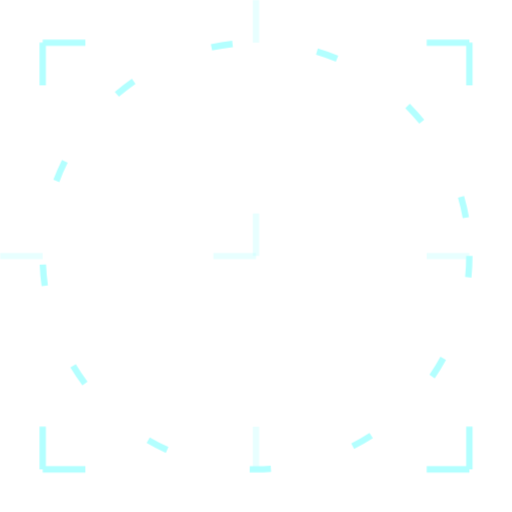
t = 0.00 s
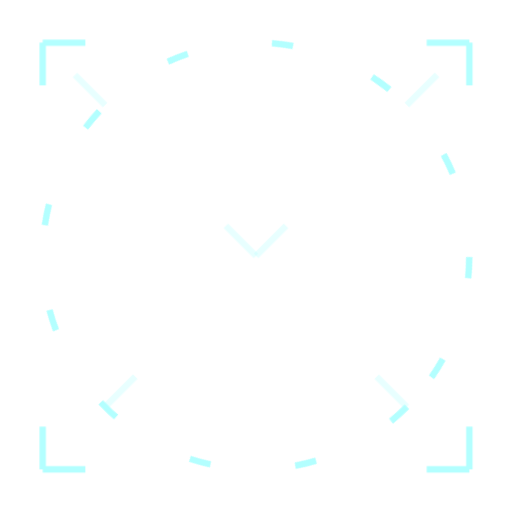
t = 3.75 s
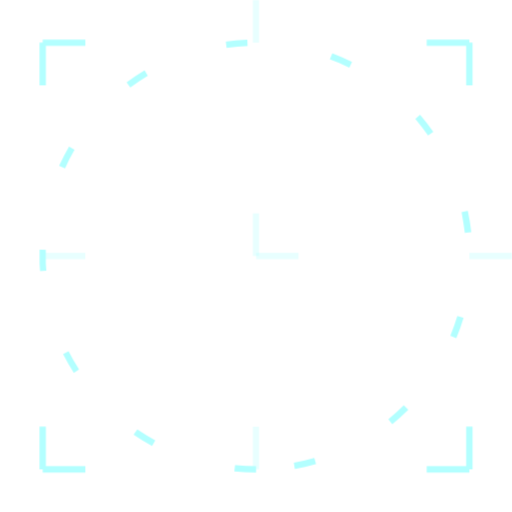
t = 7.50 s

The animated SVG that drew these frames (rendered in a browser with its animation timeline set to each time). Animation: 12 CSS @keyframes rules; frames cover the first 7.50 s, repeats indefinitely.

<svg xmlns="http://www.w3.org/2000/svg" viewBox="0 0 24 24" id="svg-audio-wave" width="100%" height="100%">
                <defs>
                    <linearGradient id="grad-audio-wave" x1="0%" y1="0%" x2="100%" y2="100%">
                        <stop offset="0%" stop-color="#00ff41" />
                        <stop offset="100%" stop-color="#00ffff" />
                    </linearGradient>
                    <filter id="glow-audio-wave" x="-30%" y="-30%" width="160%" height="160%">
                        <feGaussianBlur stdDeviation="1" result="blur" />
                        <feMerge>
                            <feMergeNode in="blur" />
                            <feMergeNode in="SourceGraphic" />
                        </feMerge>
                    </filter>
                    <style>
                        /* ИНКАПСУЛИРОВАННАЯ ЛОГИКА ДВИЖЕНИЯ */
                        @keyframes spin-audio-wave { 100% { transform: rotate(360deg); } }
                        @keyframes rev-spin-audio-wave { 100% { transform: rotate(-360deg); } }
                        @keyframes pulse-audio-wave { 0%, 100% { transform: scale(1); filter: brightness(1); } 50% { transform: scale(1.08); filter: brightness(1.3); } }
                        @keyframes pulse-fast-audio-wave { 0%, 100% { transform: scale(1); } 50% { transform: scale(1.15); filter: brightness(1.5); } }
                        @keyframes float-audio-wave { 0%, 100% { transform: translateY(0); } 50% { transform: translateY(-4px); } }
                        @keyframes glitch-audio-wave { 0%, 90%, 100% { transform: translate(0,0) skew(0deg); stroke: url(#grad-audio-wave); } 92% { transform: translate(-2px, 1px) skew(-5deg); stroke: #ff003c; } 96% { transform: translate(2px, -1px) skew(5deg); stroke: #00ffff; } }
                        @keyframes glitch-heavy-audio-wave { 0%, 80%, 100% { transform: translate(0,0) scale(1); stroke: url(#grad-audio-wave); } 82% { transform: translate(-4px, 2px) scale(1.1); stroke: #ff003c; } 86% { transform: translate(4px, -2px) scale(0.9); stroke: #00ffff; } 88% { stroke: #ffffff; } }
                        @keyframes draw-audio-wave { 0% { stroke-dashoffset: 100; } 50% { stroke-dashoffset: 0; } 100% { stroke-dashoffset: -100; } }
                        @keyframes breathe-audio-wave { 0%, 100% { opacity: 0.6; stroke-width: 1; } 50% { opacity: 1; stroke-width: 1.8; filter: drop-shadow(0 0 5px #00ff41); } }
                        @keyframes blink-audio-wave { 0%, 50% { opacity: 1; stroke: #ff003c; } 51%, 100% { opacity: 0.3; stroke: url(#grad-audio-wave); } }
                        @keyframes wave-audio-wave { 0%, 100% { transform: scaleY(1); } 50% { transform: scaleY(1.3); } }
                        @keyframes shake-audio-wave { 0%, 80%, 100% { transform: rotate(0deg); } 85% { transform: rotate(-8deg); } 90% { transform: rotate(8deg); } 95% { transform: rotate(-8deg); } }

                        #svg-audio-wave .hud-spin { transform-origin: 12px 12px; animation: spin-audio-wave 30s linear infinite; }
                        #svg-audio-wave .core-anim { transform-origin: 12px 12px; animation: wave-audio-wave 2s ease-in-out infinite; }
                    </style>
                </defs>
                <!-- Tactical HUD Grid (Фоновый слой сканирования) -->
                <g opacity="0.3" stroke="#00ffff" stroke-width="0.3" fill="none">
                    <g class="hud-spin">
                        <circle cx="12" cy="12" r="10" stroke-dasharray="1 4" />
                        <line x1="12" y1="0" x2="12" y2="24" stroke-dasharray="2 8" opacity="0.3" />
                        <line x1="0" y1="12" x2="24" y2="12" stroke-dasharray="2 8" opacity="0.3" />
                    </g>
                    <!-- Статичные углы калибровки -->
                    <path d="M 2 2 L 4 2 M 22 2 L 20 2 M 2 22 L 4 22 M 22 22 L 20 22 M 2 2 L 2 4 M 22 2 L 22 4 M 2 22 L 2 20 M 22 22 L 22 20" />
                </g>
                <!-- Основной динамический контур -->
                <g stroke="url(#grad-audio-wave)" stroke-width="1.2" fill="none" stroke-linecap="square" stroke-linejoin="miter" class="core-anim" filter="url(#glow-audio-wave)">
                    <line x1="4" y1="12" x2="4" y2="12"/><line x1="8" y1="8" x2="8" y2="16"/><line x1="12" y1="4" x2="12" y2="20"/><line x1="16" y1="8" x2="16" y2="16"/><line x1="20" y1="12" x2="20" y2="12"/>
                </g>
            </svg>
